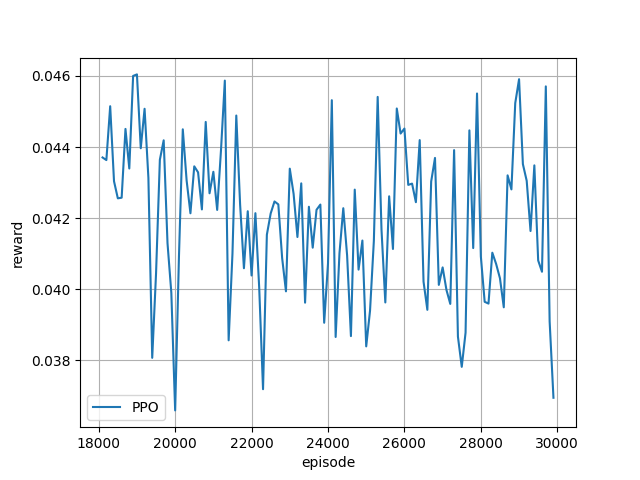

The data file committed next to this chart (first rows):
episode, reward
18100, 0.04371
18200, 0.04363
18300, 0.04515
18400, 0.04304
18500, 0.04256
18600, 0.04258
18700, 0.04451
18800, 0.0434
18900, 0.046
19000, 0.04604
19100, 0.04397
19200, 0.04508
19300, 0.04313
19400, 0.03807
19500, 0.04045
19600, 0.04364
19700, 0.04419
19800, 0.0413
19900, 0.0399
20000, 0.03659
20100, 0.04093
20200, 0.0445
20300, 0.04306
20400, 0.04214
20500, 0.04346
20600, 0.04329
20700, 0.04225
20800, 0.04471
20900, 0.0427
21000, 0.0433
21100, 0.04223
21200, 0.04392
21300, 0.04587
21400, 0.03856
21500, 0.041
21600, 0.04489
21700, 0.04238
21800, 0.04059
21900, 0.0422
22000, 0.04039
22100, 0.04214
22200, 0.04003
22300, 0.03719
22400, 0.04153
22500, 0.04213
22600, 0.04247
22700, 0.04239
22800, 0.04088
22900, 0.03994
23000, 0.04339
23100, 0.04268
23200, 0.04147
23300, 0.04298
23400, 0.03962
23500, 0.04232
23600, 0.04117
23700, 0.04224
23800, 0.04238
23900, 0.03906
24000, 0.04073
... 59 more rows
